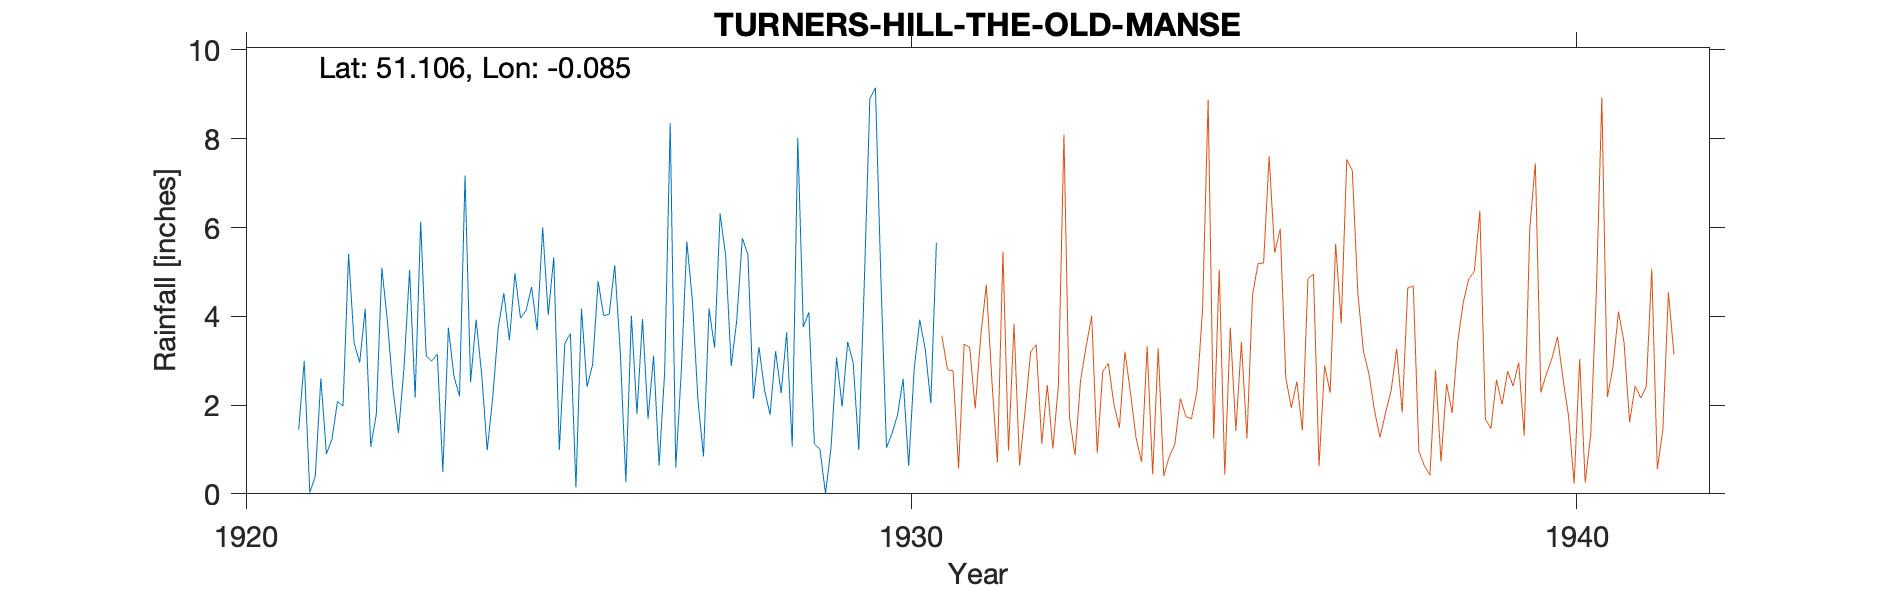

The table this chart was drawn from, first rows:
TURNERS-HILL-THE-OLD-MANSE (HILL HOUSE), , , , , , , , , , , , 
Grid ref, TQ3416535863, Long, -0.08496, Lat, 51.11, Elevation, 477, ft, , , , 
Station no, 574/7, , , , , , , , , , , 
, 1920, 1921, 1922, 1923, 1924, 1925, 1926, 1927, 1928, 1929, 1930, 1931
January, , , 5.41, 2.17, 2.7, 4.03, 5.15, 2.77, 5.4, 1.12, 4.81, 
February, , , 3.4, 6.13, 0.98, 5.33, 3.19, 5.68, 2.14, 1.01, 1.04, 
March, , , 2.96, 3.1, 2.18, 0.99, 0.27, 4.35, 3.31, 0, 1.36, 
April, , 1.45, 4.17, 2.99, 3.75, 3.39, 4.01, 2.12, 2.35, 1.04, 1.78, 
May, , 2.99, 1.06, 3.15, 4.52, 3.61, 1.8, 0.84, 1.78, 3.07, 2.59, 
June, , 0.03, 1.8, 0.5, 3.46, 0.14, 3.94, 4.18, 3.21, 1.97, 0.63, 
July, , 0.4, 5.09, 3.74, 4.97, 4.17, 1.69, 3.29, 2.27, 3.42, 2.82, 
August, , 2.6, 3.9, 2.65, 3.96, 2.41, 3.11, 6.31, 3.64, 2.95, 3.92, 
September, , 0.9, 2.36, 2.2, 4.13, 2.91, 0.64, 5.36, 1.06, 0.99, 3.25, 
October, , 1.23, 1.37, 7.17, 4.66, 4.79, 2.75, 2.88, 8.02, 4.76, 2.04, 
November, , 2.08, 2.85, 2.52, 3.69, 4.01, 8.35, 3.91, 3.76, 8.9, 5.65, 
December, , 1.98, 5.04, 3.92, 6, 4.05, 0.59, 5.76, 4.09, 9.15, , 
Total, , , 39.41, 40.24, 45, 39.83, 35.49, 47.45, 41.03, 38.38, , 
1921 Jan-Mar values removed as from Sout…, , , , , , , , , , , , 
1930 1 Dec - Gauge moved, , , , , , , , , , , , 
